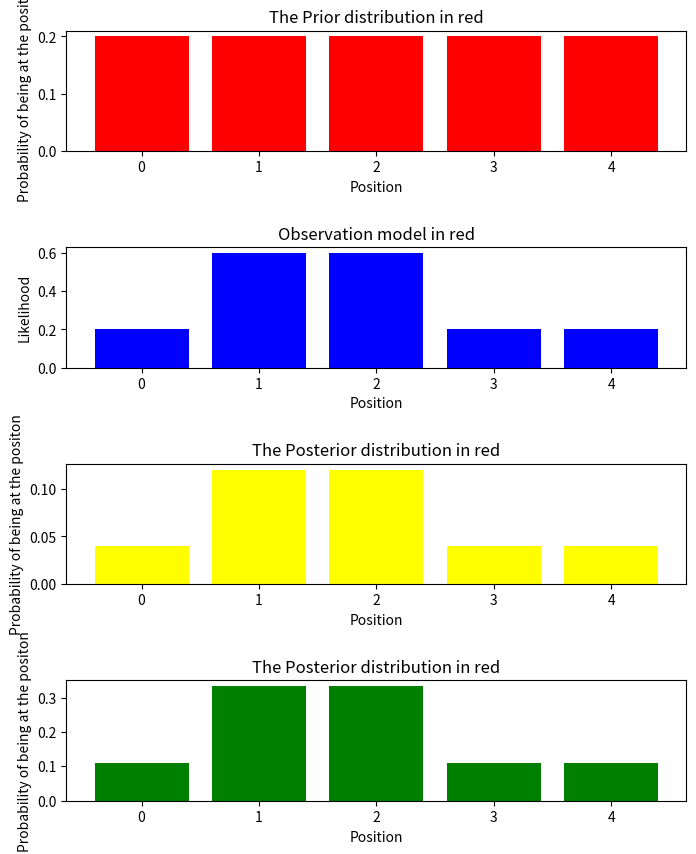
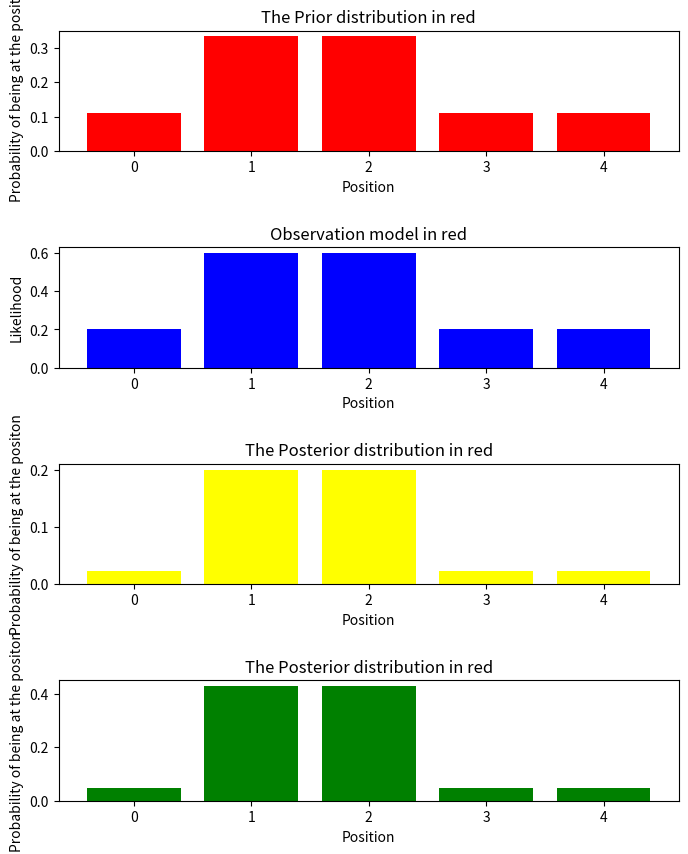
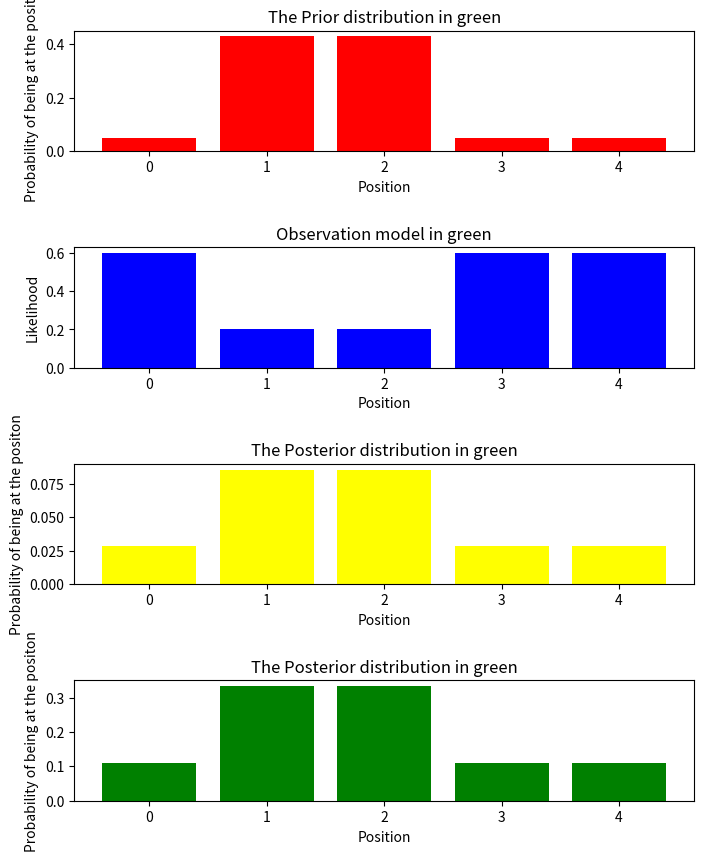

Reproduce these figures in Python, in order.
#-------by HYH -------#
import numpy as np
import matplotlib.pyplot as plt
def plot_P2():
	world=np.array(['green','red','red','green','green'])
	p=np.array([0.2,0.2,0.2,0.2,0.2])
	measurements=['red','red','green']
	pHit=0.6
	pMiss=0.2
	plt.ion()
	for i in range(len(measurements)):
		plt.figure(figsize=(8,10), dpi=80)
		plt.subplot(411)
		plt.bar(x=(0,1,2,3,4),height=p,color='red')
		plt.xlabel('Position')
		plt.ylabel('Probability of being at the positon')
		plt.title('The Prior distribution in %s'%measurements[i])
		##
		plt.subplot(412)
		q=np.zeros(np.size(p))
		for j in range(len(p)):
			if measurements[i]==world[j]:
				hit=1
			else:
				hit=0
			q[j]=hit*pHit+(1-hit)*pMiss
		plt.bar(x=(0,1,2,3,4),height=q,color='blue')
		plt.xlabel('Position')
		plt.ylabel('Likelihood')
		plt.title('Observation model in %s'%measurements[i])
		##
		plt.subplot(413)
		q=[p[k]*q[k] for k in range(len(p))]
		plt.bar(x=(0,1,2,3,4),height=q,color='yellow')
		plt.xlabel('Position')
		plt.ylabel('Probability of being at the positon')
		plt.title('The Posterior distribution in %s'%measurements[i])
		##
		plt.subplot(414)
		q=q/sum(q)
		plt.bar(x=(0,1,2,3,4),height=q,color='green')
		plt.xlabel('Position')
		plt.ylabel('Probability of being at the positon')
		plt.title('The Posterior distribution in %s'%measurements[i])
		plt.subplots_adjust(hspace=0.8)
		p=q
	plt.ioff()
	plt.show()
plot_P2()